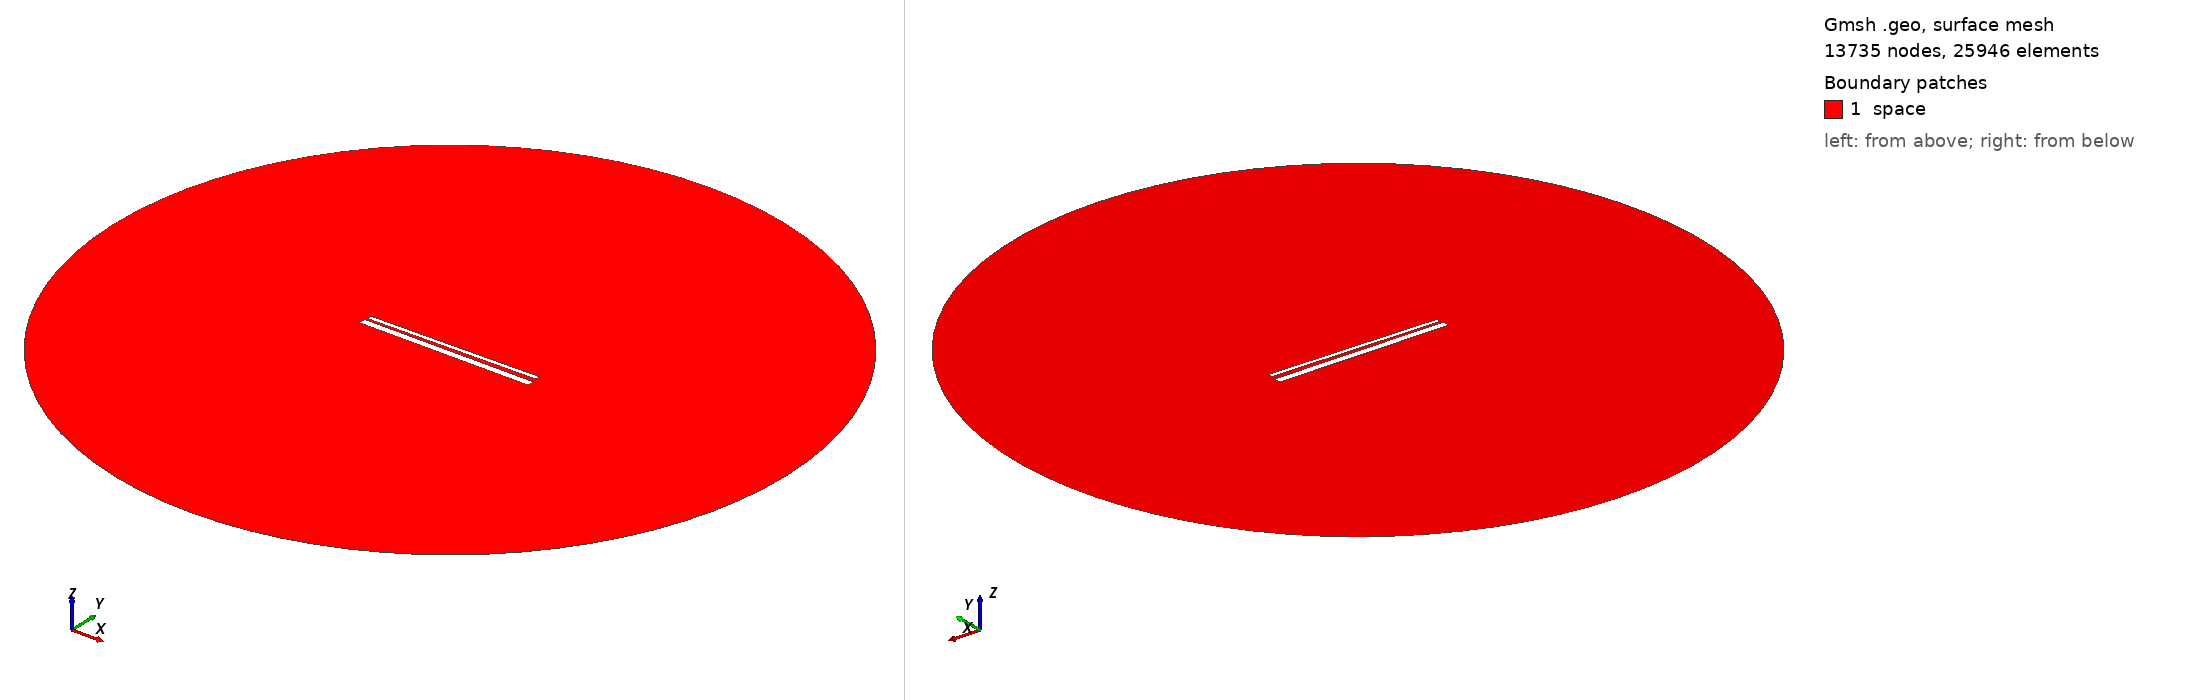

Gmsh geometry script, surface-meshed: 13735 nodes, 25946 surface elements. Boundary patches (legend numbers): 1 space. Left view from above one corner, right view from below the opposite corner. Legend entries are the model's physical surfaces. The drawing asked Gmsh for element sizes between 1% and 20% of the model's largest extent; the script's own settings can give other sizes.

=== 912.geo (drawn) ===
// Set the geometry kernel
SetFactory("OpenCASCADE");

//---------------------------------------
// Rectangles
//---------------------------------------

// Rectangle 1 (top)
Point(1) = {-49.4, 1.4055555555555554, 0, 1.0};
Point(2) = {49.4, 1.4055555555555554, 0, 1.0};
Point(3) = {49.4, 4.205555555555556, 0, 1.0};
Point(4) = {-49.4, 4.205555555555556, 0, 1.0};

Line(1) = {1, 2};
Line(2) = {2, 3};
Line(3) = {3, 4};
Line(4) = {4, 1};

Line Loop(1) = {1, 2, 3, 4};
Plane Surface(1) = {1};

Rotate { {0, 0, 1}, {0,  0.8055555555555556,  0}, 0.014 } {
  Surface{1};
}

// Rectangle 2 (bottom)
Point(5) = {-50,-0.8055555555555556, 0, 1.0};
Point(6) = { 50,-0.8055555555555556, 0, 1.0};
Point(7) = { 50,-4.805555555555555, 0, 1.0};
Point(8) = {-50,-4.805555555555555, 0, 1.0};

Line(5) = {5, 6};
Line(6) = {6, 7};
Line(7) = {7, 8};
Line(8) = {8, 5};

Line Loop(2) = {5, 6, 7, 8};
Plane Surface(2) = {2}; 


//---------------------------------------
// Circle
//---------------------------------------

// Define points
Point(9) = {0, 0, 0};        // Center
Point(10) = {200, 0, 0};     // Start point
Point(11) = {0, 200, 0};     // 90 degrees
Point(12) = {-200, 0, 0};    // 180 degrees
Point(13) = {0, -200, 0};    // 270 degrees

// Define circle arcs (each needs start, center, end)
Circle(9) = {10, 9, 11};
Circle(10) = {11, 9, 12};
Circle(11) = {12, 9, 13};
Circle(12) = {13, 9, 10};

// Define curve loop and surface if needed
Curve Loop(3) = {9, 10, 11, 12};
Surface(3) = {3};

// Subtract Rectangles from Circle
BooleanDifference{ Surface{3}; Delete; }{ Surface{1}; Surface{2}; Delete; }

//---------------------------------------
// Transfinite Lines and Surface
//---------------------------------------
r = 7;
Transfinite Line {1, 3} = 50*r Using Progression 1;
Transfinite Line {2, 4} = 2*r Using Progression 1;
Transfinite Line {5, 7} = 50*r Using Progression 1;
Transfinite Line {6, 8} = 2*r Using Progression 1;
Transfinite Line {9, 10, 11, 12} = 20 Using Progression 1;

//---------------------------------------
// Define Physical Groups
//---------------------------------------                

//--- Physical Curves
// Physical groups for boundaries
Physical Line("force_segment", 10) = {1};
Physical Line("upper_plate", 11) = {2, 3, 4};
Physical Line("lower_plate", 12) = {5, 6, 7, 8};
Physical Line("boundary", 20) = {9, 10, 11, 12};

//--- Physical Surfaces
Physical Surface("space", 30) = {3};

//---------------------------------------
// 6. Generate the Mesh
//---------------------------------------
Mesh 2;  // 2D mesh generation
